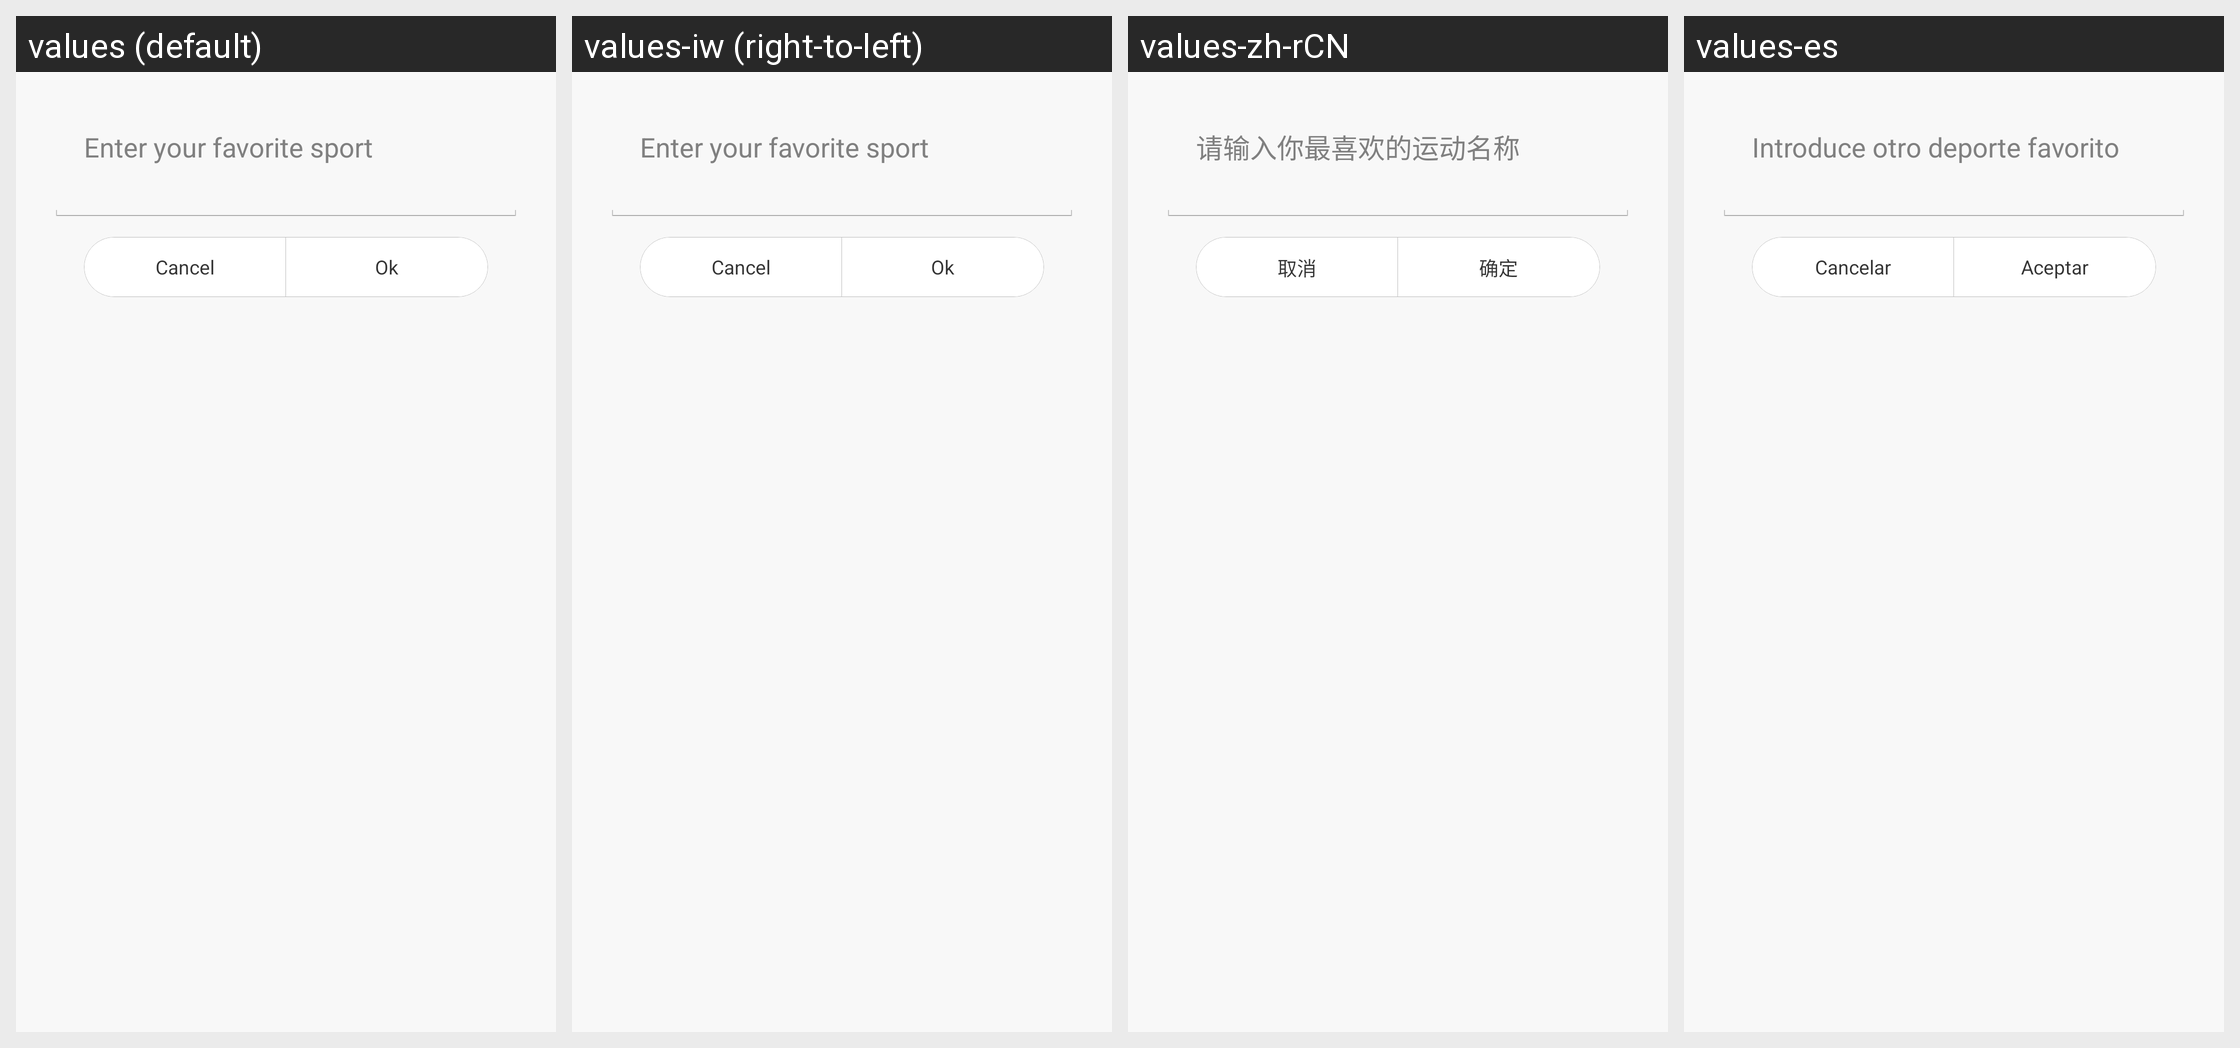

This grid shows one Android layout under several languages. Give, for every string resource on the screen, its name, the default text and each shown locale's text.
Android screen res/layout/dialog_lab_sport_favorite_others.xml rendered under 4 locales, left to right: values (default), values-iw (right-to-left), values-zh-rCN, values-es. Device: Nexus 5 (rendered at 1080×1920; each locale shown at half size, 540×960, under a caption strip naming it); theme AppTheme.
Other locales in the repository, not shown: values-bn-rIN, values-de, values-fi, values-fr, values-hi, values-in, values-it, values-kn-rIN, values-ko, values-ml-rIN, values-ms-rMY, values-nl, values-pl, values-pt, values-pt-rBR, values-ro, values-ru, values-ta-rIN, values-te-rIN, values-th, values-tr, values-vi, values-zh, values-zh-rHK, values-zh-rTW.
Strings drawn on this screen, with the default value and each locale's value (text and hints the layout hard-codes, and strings that could not be matched under every locale, appear in the picture but are not listed):

lab_factory_sport_vote_others_hint
  values: Enter your favorite sport
  values-iw: Enter your favorite sport  [not translated; the default value is used]
  values-zh-rCN: 请输入你最喜欢的运动名称
  values-es: Introduce otro deporte favorito

cancel
  values: Cancel
  values-iw: Cancel  [not translated; the default value is used]
  values-zh-rCN: 取消
  values-es: Cancelar

ok
  values: Ok
  values-iw: Ok  [not translated; the default value is used]
  values-zh-rCN: 确定
  values-es: Aceptar
